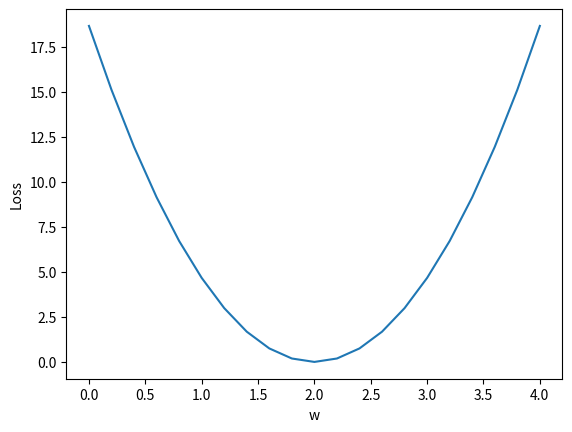

Generate this figure with matplotlib:
import numpy as np
import matplotlib.pyplot as plt

w= 1.0 #a random guess: random_value
x_data = [1.0,2.0,3.0]
y_data = [2.0,4.0,6.0]

def forward(x):
    return x*w

#loss function
def loss(x,y):
    y_pred = forward(x)
    return pow((y_pred-y),2)

w_list=[]
mse_list=[]

#gradient
def gradient(x,y):
    return (2*x*(x*w-y))

for w in np.arange(0.0,4.1,0.2):
    print("w=",round(w,2))
    l_sum = 0

    for x_val, y_val in zip(x_data,y_data):
        y_pred_val = forward(x_val)
        l = loss(x_val,y_val)
        l_sum += l
        print("\t",round(x_val,2),round(y_val,2),round(y_pred_val,2),round(l,2))
    MSE = round((l_sum / 3),2)
    print("MSE=",MSE)
    w_list.append(w)
    mse_list.append(MSE)
plt.plot(w_list,mse_list)
plt.ylabel('Loss')
plt.xlabel('w')
plt.show()
